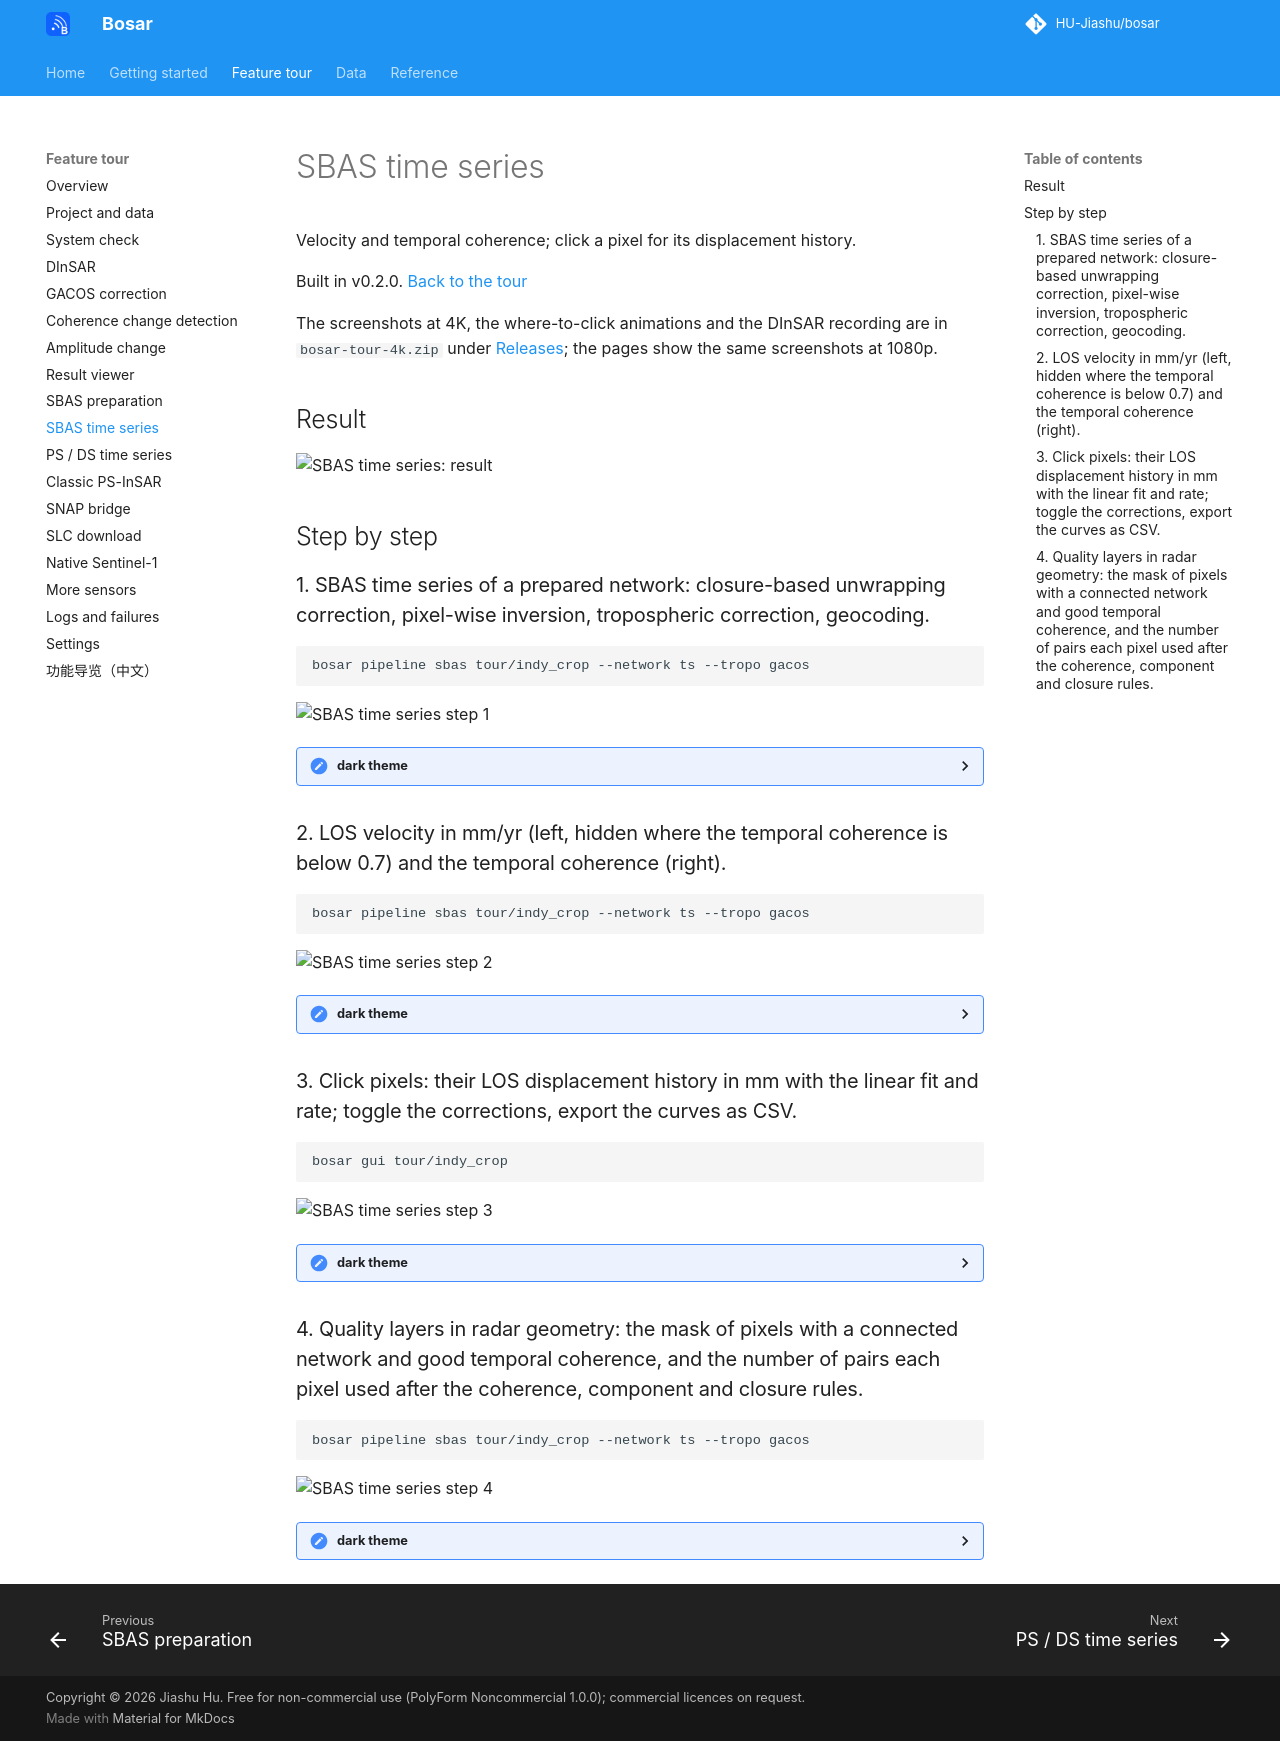

repository: HU-Jiashu/bosar · page: tour/sbas_ts/index.html · generator: mkdocs

# SBAS time series

Velocity and temporal coherence; click a pixel for its displacement history.

Built in v0.2.0. [Back to the tour](README.md)

The screenshots at 4K, the where-to-click animations and the DInSAR recording are in `bosar-tour-4k.zip` under [Releases](https://github.com/HU-Jiashu/bosar/releases); the pages show the same screenshots at 1080p.

## Result

<picture><source media="(prefers-color-scheme: dark)" srcset="../assets/tour/sbas_ts/03_time_series_dark.png"><img src="../assets/tour/sbas_ts/03_time_series_light.png" width="900" alt="SBAS time series: result"></picture>

## Step by step

### 1. SBAS time series of a prepared network: closure-based unwrapping correction, pixel-wise inversion, tropospheric correction, geocoding.

```bash
bosar pipeline sbas tour/indy_crop --network ts --tropo gacos
```

<img src="../assets/tour/sbas_ts/01_run_light.png" width="900" alt="SBAS time series step 1">

<details><summary>dark theme</summary>

<img src="../assets/tour/sbas_ts/01_run_dark.png" width="900" alt="SBAS time series step 1 (dark)">

</details>

### 2. LOS velocity in mm/yr (left, hidden where the temporal coherence is below 0.7) and the temporal coherence (right).

```bash
bosar pipeline sbas tour/indy_crop --network ts --tropo gacos
```

<img src="../assets/tour/sbas_ts/02_velocity_light.png" width="900" alt="SBAS time series step 2">

<details><summary>dark theme</summary>

<img src="../assets/tour/sbas_ts/02_velocity_dark.png" width="900" alt="SBAS time series step 2 (dark)">

</details>

### 3. Click pixels: their LOS displacement history in mm with the linear fit and rate; toggle the corrections, export the curves as CSV.

```bash
bosar gui tour/indy_crop
```

<img src="../assets/tour/sbas_ts/03_time_series_light.png" width="900" alt="SBAS time series step 3">

<details><summary>dark theme</summary>

<img src="../assets/tour/sbas_ts/03_time_series_dark.png" width="900" alt="SBAS time series step 3 (dark)">

</details>

### 4. Quality layers in radar geometry: the mask of pixels with a connected network and good temporal coherence, and the number of pairs each pixel used after the coherence, component and closure rules.

```bash
bosar pipeline sbas tour/indy_crop --network ts --tropo gacos
```

<img src="../assets/tour/sbas_ts/04_quality_light.png" width="900" alt="SBAS time series step 4">

<details><summary>dark theme</summary>

<img src="../assets/tour/sbas_ts/04_quality_dark.png" width="900" alt="SBAS time series step 4 (dark)">

</details>
